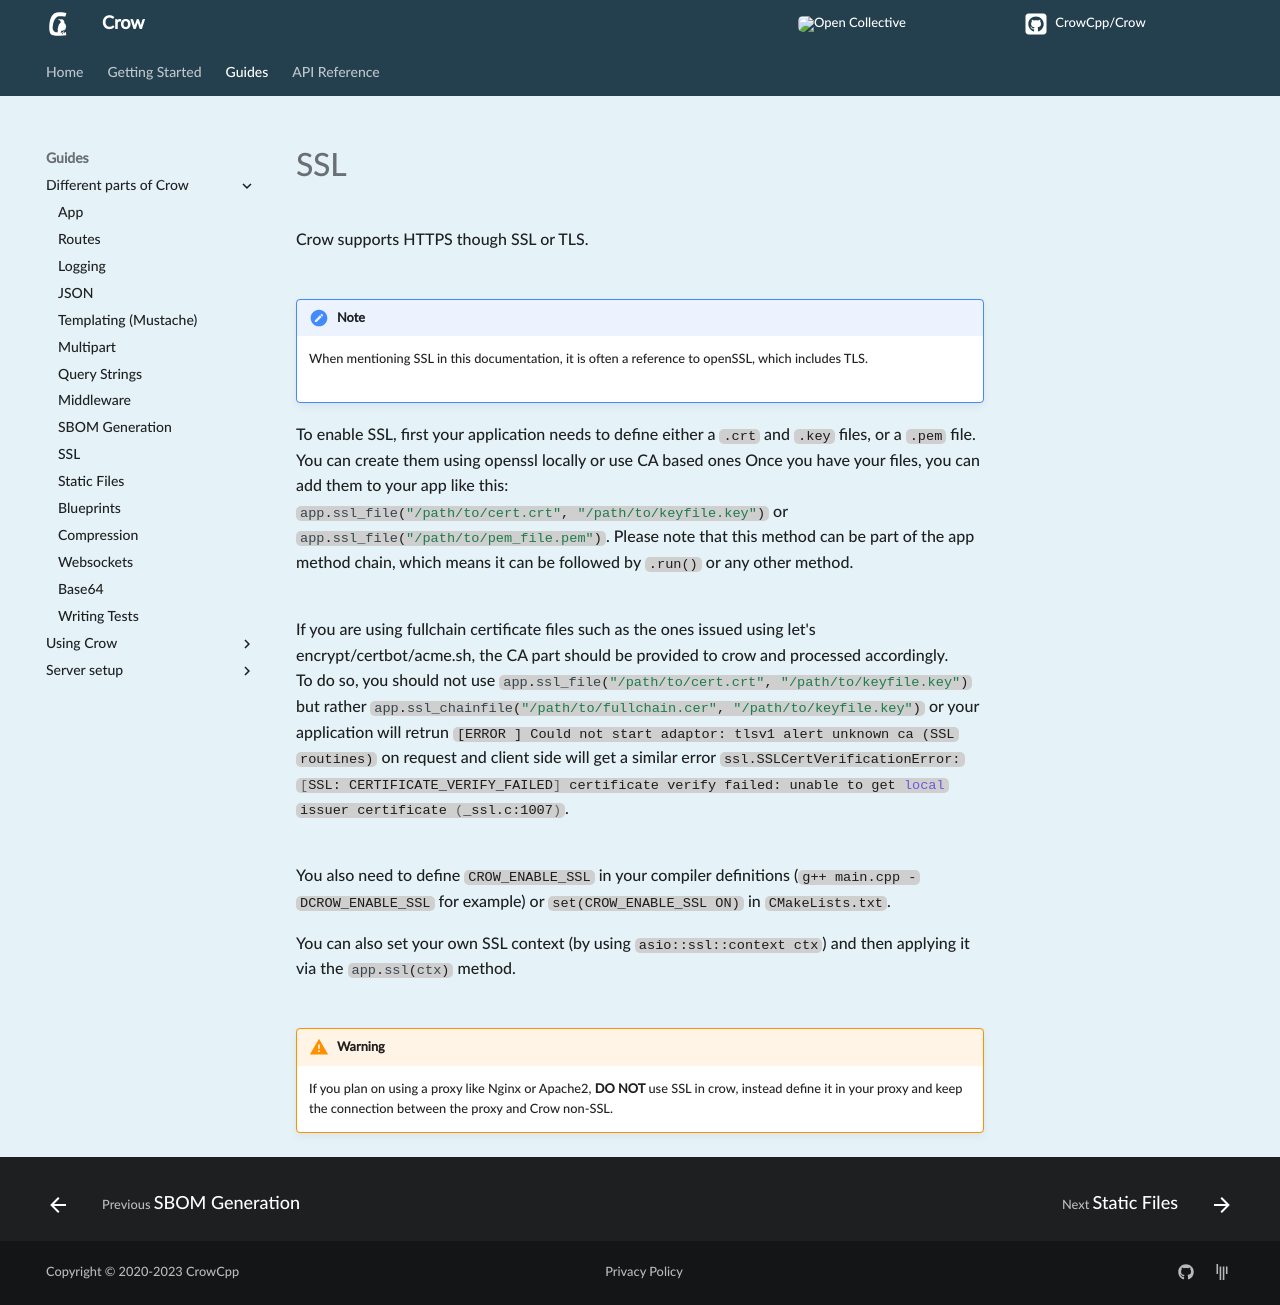

repository: CrowCpp/Crow · page: master/guides/ssl/index.html · generator: mkdocs

Crow supports HTTPS though SSL or TLS.<br><br>

!!! note

    When mentioning SSL in this documentation, it is often a reference to openSSL, which includes TLS.<br><br>


To enable SSL, first your application needs to define either a `.crt` and `.key` files, or a `.pem` file. You can create them using openssl locally or use CA based ones
Once you have your files, you can add them to your app like this:<br>
`#!cpp app.ssl_file("/path/to/cert.crt", "/path/to/keyfile.key")` or `#!cpp app.ssl_file("/path/to/pem_file.pem")`. Please note that this method can be part of the app method chain, which means it can be followed by `.run()` or any other method.<br><br>

If you are using fullchain certificate files such as the ones issued using let's encrypt/certbot/acme.sh, the CA part should be provided to crow and processed accordingly.<br>
To do so, you should not use `#!cpp app.ssl_file("/path/to/cert.crt", "/path/to/keyfile.key")` but rather `#!cpp app.ssl_chainfile("/path/to/fullchain.cer", "/path/to/keyfile.key")` or your application will retrun `[ERROR   ] Could not start adaptor: tlsv1 alert unknown ca (SSL routines)` on request and client side will get a similar error `#!bash ssl.SSLCertVerificationError: [SSL: CERTIFICATE_VERIFY_FAILED] certificate verify failed: unable to get local issuer certificate (_ssl.c:1007)`.<br><br>

You also need to define `CROW_ENABLE_SSL` in your compiler definitions (`g++ main.cpp -DCROW_ENABLE_SSL` for example) or `set(CROW_ENABLE_SSL ON)` in `CMakeLists.txt`.

You can also set your own SSL context (by using `asio::ssl::context ctx`) and then applying it via the `#!cpp app.ssl(ctx)` method.<br><br>

!!! warning

    If you plan on using a proxy like Nginx or Apache2, **DO NOT** use SSL in crow, instead define it in your proxy and keep the connection between the proxy and Crow non-SSL.
